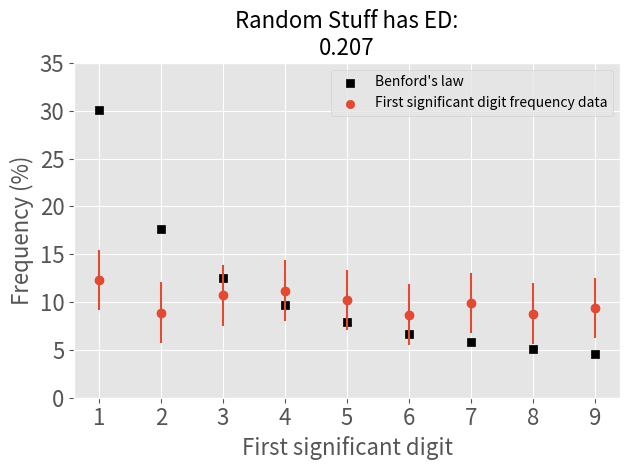

Reproduce this figure in Python.
import matplotlib.pyplot as plt
from math import log10, sqrt, log
from matplotlib import style
from scipy.spatial import distance
from collections import Counter
from pandas import Series

class BenfordsLaw:
    """
    BenfordsLaw is a class to obtain benford properties:
    ----------
    first_benford_frequencies -> return the frequencies of benford's law for first significant digits
    second_benford_frequencies -> return the frequencies of benford's law for second significant digits
    third_benford_frequencies -> return the frequencies of benford's law for third significant digits
    ----------
    """

    @staticmethod
    def benford_formula(n: int):
        return log10(1 + 1 / n)

    @property
    def first_benford_frequencies(self):
        return {i: self.benford_formula(i) for i in range(1, 10)}

    @property
    def second_benford_frequencies(self):  # should be improved with formula
        return {0: 0.12, 1: 0.114, 2: 0.109, 3: 0.104, 4: 0.100, 5: 0.097, 6: 0.093, 7: 0.090, 8: 0.088, 9: 0.085}

    @property
    def third_benford_frequencies(self):  # should be improved with formula
        return {0: 0.102, 1: 0.101, 2: 0.101, 3: 0.101, 4: 0.100, 5: 0.100, 6: 0.099, 7: 0.099, 8: 0.099, 9: 0.098}

class Analysis(BenfordsLaw):
    """
    Analysis is a class to analyse the first digits of your data.

    The following types of data can be inserted:
        ----------
        data (list): list of your data
        series (Series): panda series from your data
        ----------

    You can do the following things:
        * get the following properties in dictionary form:
        ----------
        first_digit_frequencies
        second_digit_frequencies
        third_digit_frequencies
        ----------

        * get the following measures:
        ----------
        first_euclidean_distance -> return the euclidean distance between your data's first significant data frequencies and benford frequencies
        second_euclidean_distance -> return the euclidean distance between your data's second significant data frequencies and benford frequencies
        third_euclidean_distance -> return the euclidean distance between your data's third significant data frequencies and benford frequencies
        ----------

        * plot the following:
        ----------
        plot_first_digit -> plot the first significant digit frequency versus benford's law with the euclidean distance in the title
        plot_second_digit ->  plot the second significant digit frequency versus benford's law with the euclidean distance in the title
        plot_third_digit -> plot the third significant digit frequency versus benford's law with the euclidean distance in the title
        ----------
    """

    def __init__(self, data: list=None, series: Series=None):
        self.data = data
        self.series = series

    @staticmethod
    def first_n_digits(num: float, n: int = 1):
        """
        Get the first n digits from a number.

        Parameters
        ----------
        num (float) : number
        n (int)     : number of first digits
        ----------
        """
        first_digits = int(abs(float(num)) // 10 ** (int(log(abs(float(num)), 10)) - n + 1))
        if n == 1:
            return first_digits
        elif n == 0:
            print('Cannot have input equal to 0')
        else:
            return int(str(first_digits)[-1])

    @property
    def first_digit_frequencies(self):
        if self.series is not None:
            count = self.series.apply(lambda x: self.first_n_digits(x, 1)).value_counts().to_dict()
        else:
            count = Counter([self.first_n_digits(d, 1) for d in self.data])
        for i in range(1, 10):
            if i not in count.keys():
                count.update({i: 0})
        return dict(sorted({int(i):j/sum(count.values()) for i,j in count.items() if i!=0}.items()))

    @property
    def second_digit_frequencies(self):
        if self.series is not None:
            count = self.series.apply(lambda x: self.first_n_digits(x, 2)).value_counts().to_dict()
        else:
            count = Counter([self.first_n_digits(d, 2) for d in self.data])
        for i in range(10):
            if i not in count.keys():
                count.update({i: 0})
        return dict(sorted({int(i):j/sum(count.values()) for i,j in count.items()}.items()))

    @property
    def third_digit_frequencies(self):
        if self.series is not None:
            count = self.series.apply(lambda x: self.first_n_digits(x, 3)).value_counts().to_dict()
        else:
            count = Counter([self.first_n_digits(d, 3) for d in self.data])
        for i in range(10):
            if i not in count.keys():
                count.update({i: 0})
        return dict(sorted({int(i):j/sum(count.values()) for i,j in count.items()}.items()))

    def first_euclidean_distance(self, frequencies):
        return round(distance.euclidean(list(self.first_benford_frequencies.values()), frequencies) / distance.euclidean(
            list(self.first_benford_frequencies.values()), [0] * 8 + [1]), 3)

    def second_euclidean_distance(self, frequencies):
        return round(distance.euclidean(list(self.second_benford_frequencies.values()), frequencies) / distance.euclidean(
            list(self.second_benford_frequencies.values()), [0] * 9 + [1]), 3)

    def third_euclidean_distance(self, frequencies):
        return round(distance.euclidean(list(self.third_benford_frequencies.values()), frequencies) / distance.euclidean(
            list(self.third_benford_frequencies.values()), [0] * 9 + [1]), 3)

    def plot_first_digit(self, name: str='', save_as: str='', show: bool=True):
        """
        Plot the first significant digit frequency of your data versus benford's law.
        We use the Euclidean distance as measure and poisson error bars.

        Parameters
        ----------
        name (str): name of your data
        save_as (str): name for your image if you want to save
        show (bool): if you want to show on screen or not
        ----------
        """
        if self.series is not None:
            size = len(self.series)
        else:
            size = len(self.data)
        error_bar = 1 / sqrt(size) #poisson error bars -> could be improved with other error bars
        style.use('ggplot')
        plt.scatter(self.first_benford_frequencies.keys(), self.first_benford_frequencies.values(), marker='s', color='black')
        plt.scatter(self.first_digit_frequencies.keys(), self.first_digit_frequencies.values(), marker='o')
        plt.errorbar(self.first_digit_frequencies.keys(), self.first_digit_frequencies.values(), yerr=error_bar, fmt='o')
        plt.legend(["Benford's law", "First significant digit frequency data"])
        plt.title(f"{name.title().replace('_', ' ')} has ED:\n{self.first_euclidean_distance(list(self.first_digit_frequencies.values()))}", size=16)
        plt.xticks(size=16)
        plt.yticks(plt.yticks()[0], [int(round(p, 2) * 100) for p in plt.yticks()[0]], size=16)
        plt.xlabel('First significant digit', size=16)
        plt.ylabel('Frequency (%)', size=16)
        plt.tight_layout()
        if show:
            plt.show()
        if save_as:
            plt.savefig(f'{save_as}')
        return self

    def plot_second_digit(self, name: str='', save_as: str='', show: bool=True):
        """
        Plot the second significant digit frequency of your data versus benford's law.
        We use the Euclidean distance as measure and poisson error bars.

        Parameters
        ----------
        name (str): name of your data
        save_as (str): name for your image if you want to save
        show (bool): if you want to show on screen or not
        ----------
        """
        if self.series is not None:
            size = len(self.series)
        else:
            size = len(self.data)
        error_bar = 1 / sqrt(size) #poisson error bars -> could be improved with other error bars
        style.use('ggplot')
        plt.scatter(self.second_benford_frequencies.keys(), self.second_benford_frequencies.values(), marker='s', color='black')
        plt.scatter(self.second_digit_frequencies.keys(), self.second_digit_frequencies.values(), marker='o')
        plt.errorbar(self.second_digit_frequencies.keys(), self.second_digit_frequencies.values(), yerr=error_bar, fmt='o')
        plt.legend(["Benford's law", "First significant digit frequency data"])
        plt.title(f"{name.title().replace('_', ' ')} has ED:\n{self.second_euclidean_distance(list(self.second_digit_frequencies.values()))}", size=16)
        plt.xticks(size=16)
        plt.yticks(plt.yticks()[0], [int(round(p, 2) * 100) for p in plt.yticks()[0]], size=16)
        plt.xlabel('First significant digit', size=16)
        plt.ylabel('Frequency (%)', size=16)
        plt.tight_layout()
        if show:
            plt.show()
        if save_as:
            plt.savefig(f'{save_as}')
        return self

    def plot_third_digit(self, name: str='', save_as: str='', show: bool=True):
        """
        Plot the third significant digit frequency of your data versus benford's law.
        We use the Euclidean distance as measure and poisson error bars.

        Parameters
        ----------
        name (str): name of your data
        save_as (str): name for your image if you want to save
        show (bool): if you want to show on screen or not
        ----------
        """
        if self.series is not None:
            size = len(self.series)
        else:
            size = len(self.data)
        error_bar = 1 / sqrt(size) #poisson error bars -> could be improved with other error bars
        style.use('ggplot')
        plt.scatter(self.third_benford_frequencies.keys(), self.third_benford_frequencies.values(), marker='s', color='black')
        plt.scatter(self.third_digit_frequencies.keys(), self.third_digit_frequencies.values(), marker='o')
        plt.errorbar(self.third_digit_frequencies.keys(), self.third_digit_frequencies.values(), yerr=error_bar, fmt='o')
        plt.legend(["Benford's law", "First significant digit frequency data"])
        plt.title(f"{name.title().replace('_', ' ')} has ED:\n{self.third_euclidean_distance(list(self.third_digit_frequencies.values()))}", size=16)
        plt.xticks(size=16)
        plt.yticks(plt.yticks()[0], [int(round(p, 2) * 100) for p in plt.yticks()[0]], size=16)
        plt.xlabel('First significant digit', size=16)
        plt.ylabel('Frequency (%)', size=16)
        plt.tight_layout()
        if show:
            plt.show()
        if save_as:
            plt.savefig(f'{save_as}')
        return self

if  __name__=="__main__":
    #example:
    from random import uniform
    random_data = [uniform(-10, 10) for i in range(0,1000)]
    bl = Analysis(series=Series(random_data))
    bl.plot_first_digit('Random stuff')
    bl = Analysis(data=random_data)
    bl.plot_first_digit('Random stuff')
